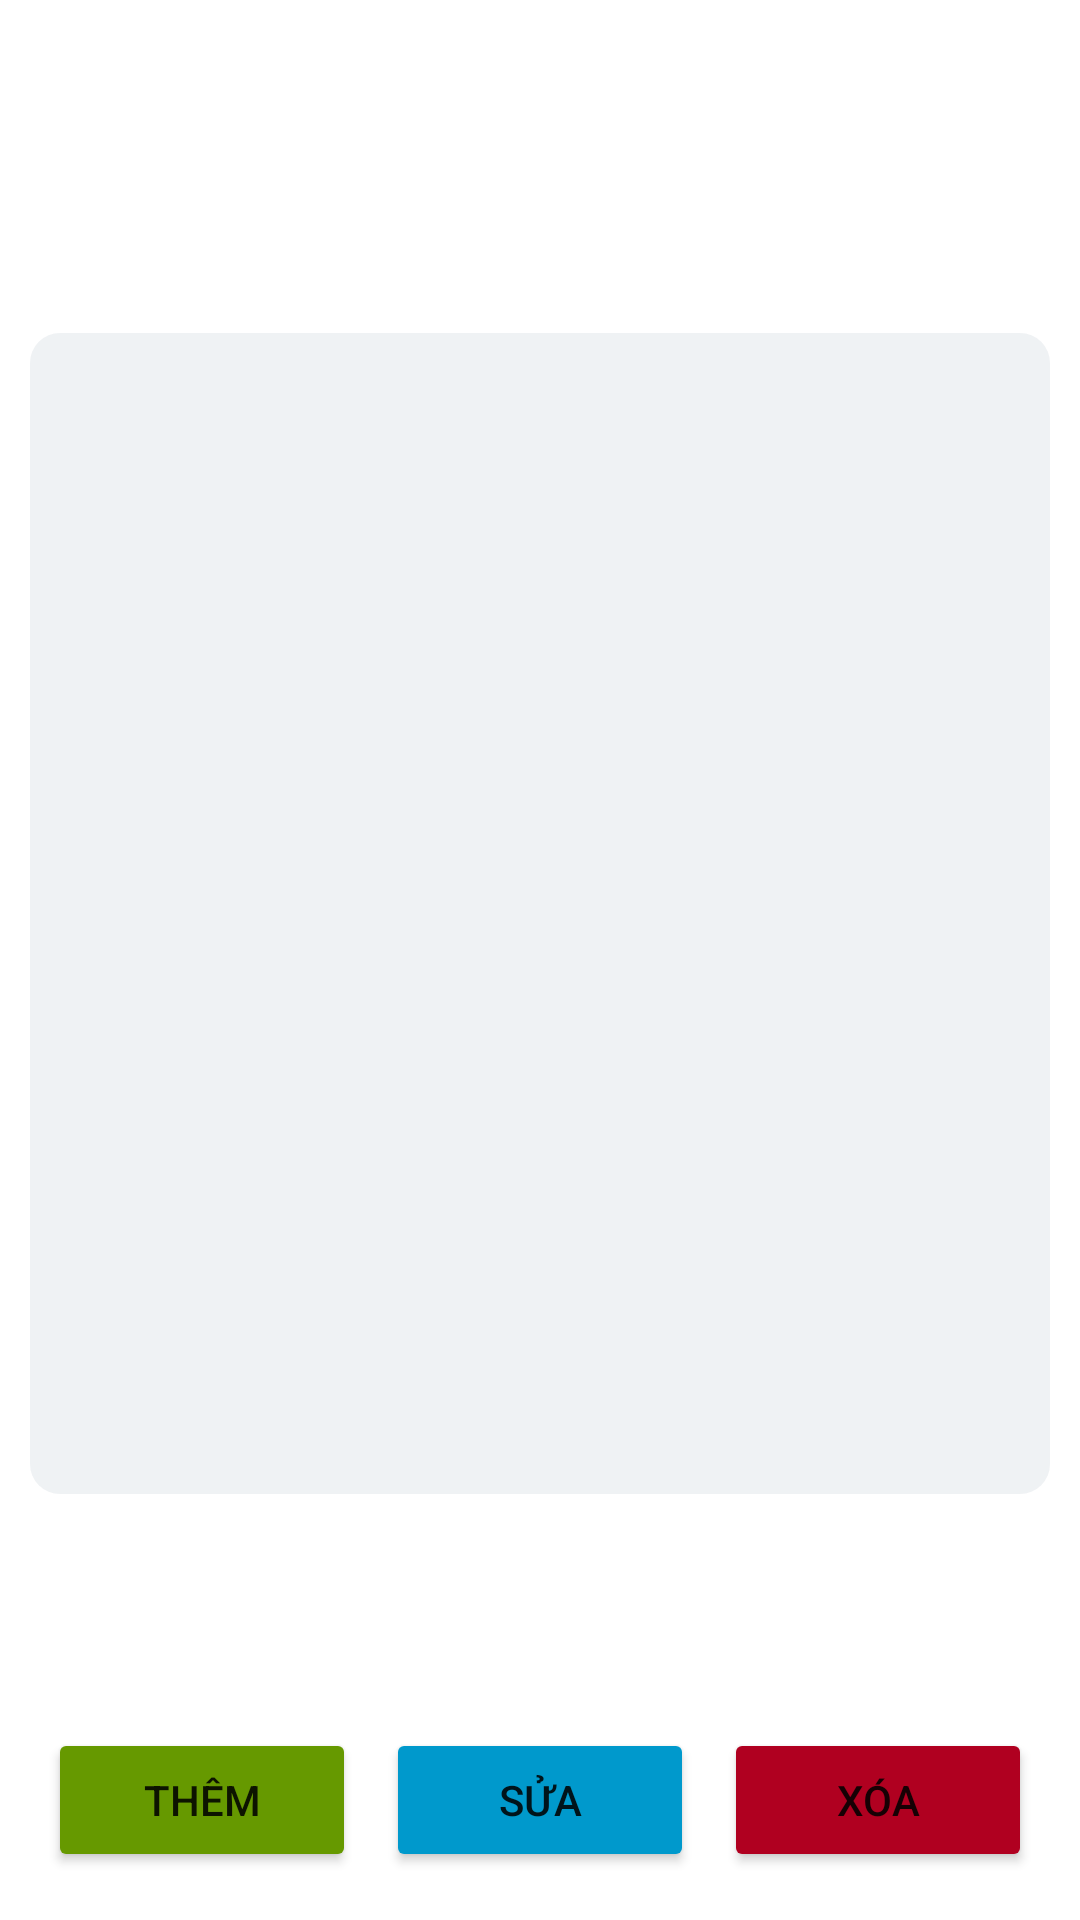

Write the Android layout XML for this screen, with the resource values it uses.
<!-- AndroidManifest.xml: application theme Theme.DACS_3 -->
<!-- res/layout/activity_nhan_vien.xml -->
<RelativeLayout xmlns:android="http://schemas.android.com/apk/res/android"
    xmlns:app="http://schemas.android.com/apk/res-auto"
    xmlns:tools="http://schemas.android.com/tools"
    android:layout_width="match_parent"
    android:layout_height="match_parent"
    android:background="@drawable/menu"
    tools:context=".UI.NhanVien">

    <ListView
        android:id="@+id/listViewMenu"
        android:layout_width="match_parent"
        android:layout_height="387dp"
        android:layout_above="@+id/linearLayoutButtons"
        android:layout_marginStart="10dp"
        android:layout_marginEnd="10dp"
        android:layout_marginBottom="62dp"
        android:background="@drawable/white_ep" />

    <LinearLayout
        android:id="@+id/linearLayoutButtons"
        android:layout_width="match_parent"
        android:layout_height="wrap_content"
        android:layout_alignParentBottom="true"
        android:orientation="horizontal"
        android:padding="16dp">

        <Button
            android:id="@+id/buttonAdd"
            android:layout_width="0dp"
            android:layout_height="wrap_content"
            android:layout_marginEnd="10dp"
            android:layout_weight="0.5"
            android:backgroundTint="@android:color/holo_green_dark"
            android:text="Thêm" />


        <Button
            android:id="@+id/buttonEdit"
            android:layout_width="0dp"
            android:layout_height="wrap_content"
            android:layout_marginEnd="10dp"
            android:layout_weight="0.5"
            android:backgroundTint="@android:color/holo_blue_dark"
            android:text="Sửa" />

        <Button
            android:id="@+id/buttonDelete"
            android:layout_width="0dp"
            android:layout_height="wrap_content"
            android:layout_weight="0.5"
            android:backgroundTint="@color/design_default_color_error"
            android:text="Xóa" />

    </LinearLayout>

    <EditText
        android:id="@+id/editTextTableName"
        android:layout_width="400dp"
        android:layout_height="wrap_content"
        android:layout_above="@id/linearLayoutButtons"
        android:layout_marginStart="16dp"
        android:layout_marginTop="16dp"
        android:layout_marginEnd="16dp"
        android:layout_marginBottom="4dp"
        android:backgroundTint="@color/white"
        android:fontFamily="serif"
        android:hint="Nhập tên nhân viên"
        android:inputType="text"
        android:textColor="@color/white"
        android:textColorHint="@color/white"
        android:textSize="20sp" />


</RelativeLayout>
<!-- resources referenced by this layout -->
<resources>
  <color name="white">#FFFFFFFF</color>
  <!-- drawable white_ep (drawable) -->
  <?xml version="1.0" encoding="utf-8"?>
  <selector xmlns:android="http://schemas.android.com/apk/res/android">
      <item>
          
          <shape xmlns:android="http://schemas.android.com/apk/res/android">
              <solid android:color="#90E3E9EC"/> 
              <corners android:radius="10dp"/> 
  
          </shape>
  
      </item>
  </selector>
  <style name="Theme.DACS_3" parent="Theme.MaterialComponents.DayNight.DarkActionBar">
          
          <item name="colorPrimary">#00000000</item>
          <item name="colorPrimaryVariant">#00000000</item>
          <item name="colorOnPrimary">@color/white</item>
          
          <item name="colorSecondary">@color/white</item>
          <item name="colorSecondaryVariant">@color/white</item>
          <item name="colorOnSecondary">@color/black</item>
          
          <item name="android:statusBarColor">#00000000</item>
          
          <item name="android:background">#00000000</item>
          <item name="android:windowBackground">@android:color/transparent</item>
      </style>
  <color name="black">#FF000000</color>
</resources>
